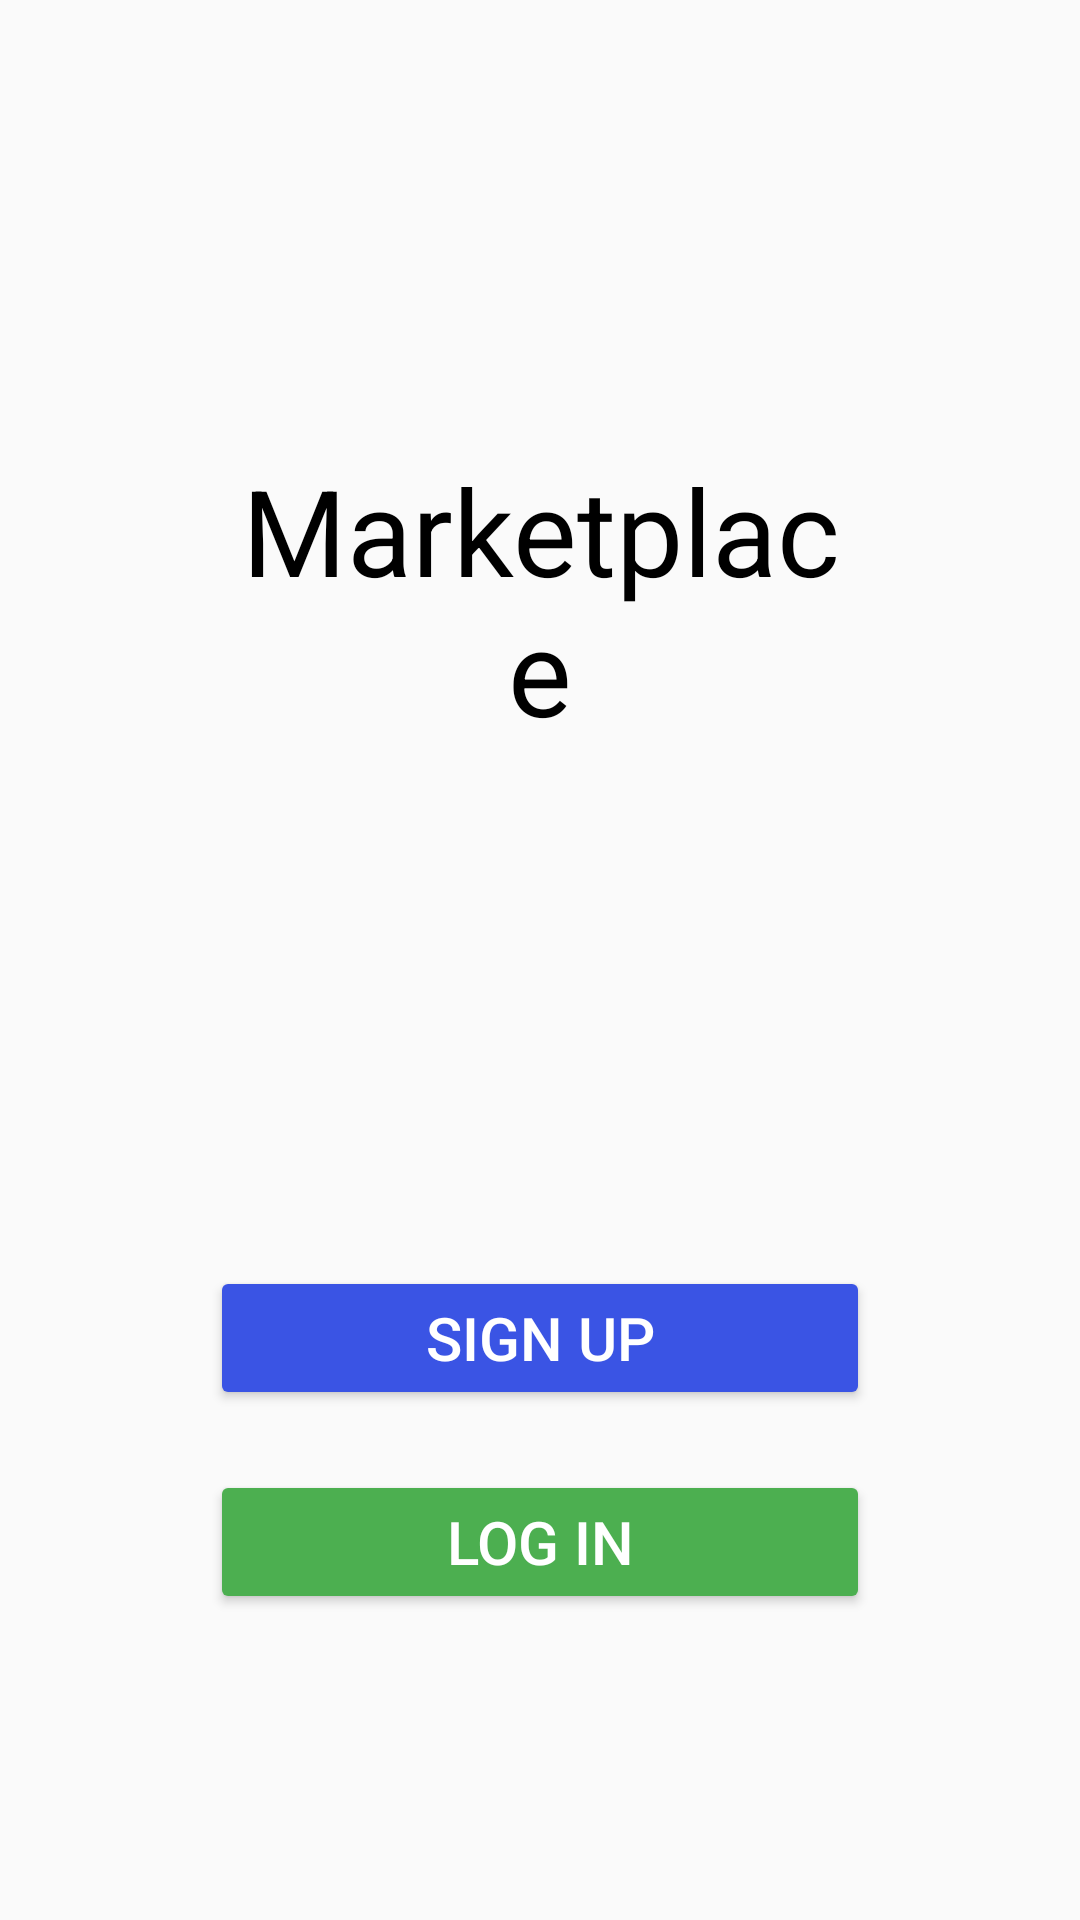

Layout XML and referenced resources for this Android screen:
<!-- AndroidManifest.xml: activity theme Theme.AppCompat.DayNight.NoActionBar -->
<!-- res/layout/activity_main.xml -->
<?xml version="1.0" encoding="utf-8"?>
<LinearLayout xmlns:android="http://schemas.android.com/apk/res/android"
    xmlns:app="http://schemas.android.com/apk/res-auto"
    xmlns:tools="http://schemas.android.com/tools"
    android:layout_width="match_parent"
    android:layout_height="match_parent"
    tools:context=".MainActivity"
    android:orientation="vertical">

    <LinearLayout
        android:layout_width="match_parent"
        android:layout_height="0dp"
        android:layout_weight="50"
        android:baselineAligned="false"
        android:gravity="center"
        android:orientation="vertical">

        <TextView
            android:layout_width="match_parent"
            android:layout_height="wrap_content"
            android:gravity="center"
            android:text="@string/app_name"
            android:textSize="@dimen/txt_title"
            android:layout_marginTop="@dimen/txt_margin"
            android:textColor="@color/black"
            android:layout_marginHorizontal="@dimen/txt_margin">
        </TextView>

        <ImageView
            android:layout_width="wrap_content"
            android:layout_height="wrap_content"
            android:src="@drawable/logo"
            android:layout_marginHorizontal="@dimen/img_margin">
        </ImageView>
    </LinearLayout>

    <LinearLayout
        android:layout_width="match_parent"
        android:layout_height="0dp"
        android:layout_weight="50"
        android:baselineAligned="false"
        android:gravity="center"
        android:orientation="vertical">

        <Button
            android:layout_width="match_parent"
            android:layout_height="wrap_content"
            android:layout_marginHorizontal="@dimen/btn_margin"
            android:text="@string/sign_up"
            android:layout_marginBottom="@dimen/btn_margin_button"
            android:textSize="@dimen/txt_btn"
            android:backgroundTint="@color/blue"
            android:textColor="@color/white"
            android:id="@+id/btn_signUp">
        </Button>

        <Button
            android:layout_width="match_parent"
            android:layout_height="wrap_content"
            android:layout_marginHorizontal="@dimen/btn_margin"
            android:text="@string/log_in"
            android:textSize="@dimen/txt_btn"
            android:backgroundTint="@color/green"
            android:textColor="@color/white"
            android:id="@+id/btn_logIn">
        </Button>

    </LinearLayout>

</LinearLayout>
<!-- resources referenced by this layout -->
<resources>
  <color name="black">#FF000000</color>
  <color name="blue">#3A54E4</color>
  <color name="green">#4CAF50</color>
  <color name="white">#FFFFFFFF</color>
  <dimen name="btn_margin">70dp</dimen>
  <dimen name="btn_margin_button">20dp</dimen>
  <dimen name="img_margin">130dp</dimen>
  <dimen name="txt_btn">20dp</dimen>
  <dimen name="txt_margin">80dp</dimen>
  <dimen name="txt_title">40dp</dimen>
  <string name="app_name">Marketplace</string>
  <string name="log_in">Log in </string>
  <string name="sign_up">Sign up</string>
</resources>
